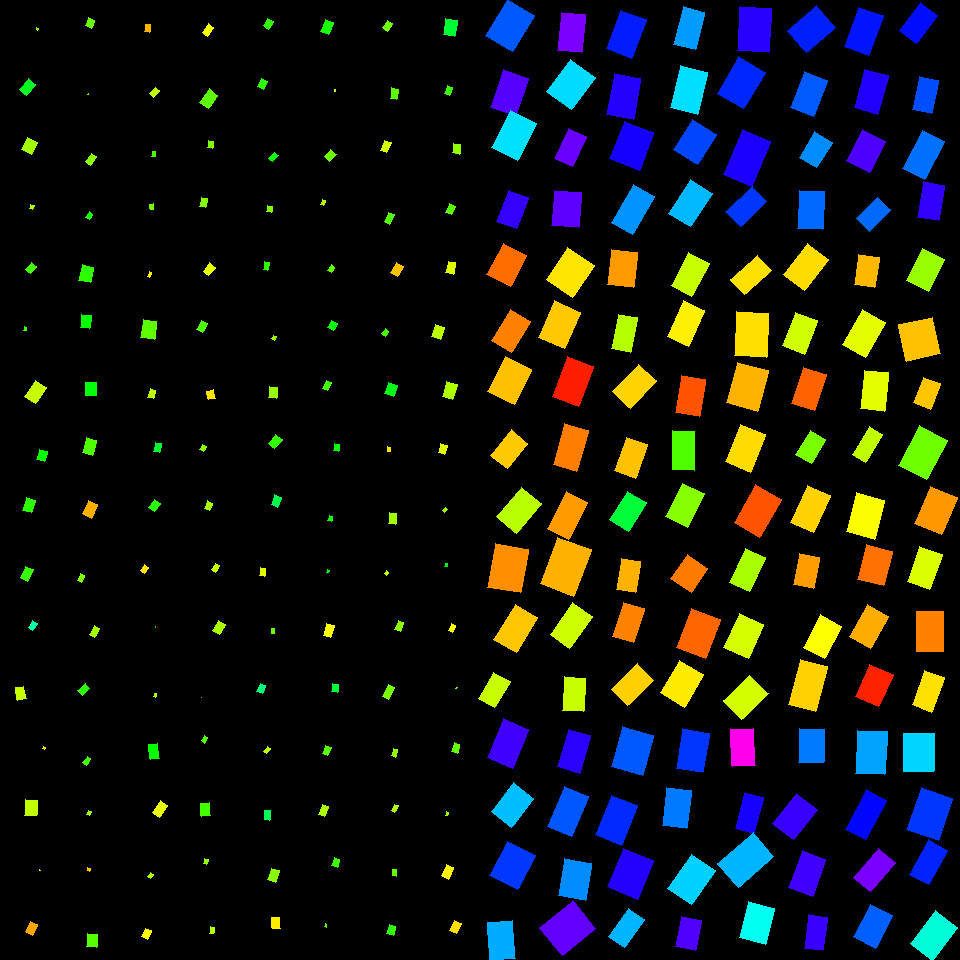

The data file committed next to this chart (first rows):
, angleRotated, color, length, logWidthLengthRatio, x, y, centerX, centerY, width, lengthRotatedProjectX, widthRotatedProjectX, lengthRotatedProjectY, widthRotatedProjectY, vertexRightBottom, vertexRightTop, vertexLeftBottom, vertexLeftTop
0, 1.724, 0.2491, 2.083, -0.3652, 37.38, 29.01, 30, 30, 1.446, -0.3169, 1.429, 2.059, -0.22, (37, 30), (36, 29), (38, 28), (36, 27)
1, 2.281, 0.3532, 14.32, -0.3869, 27.59, 86.78, 30, 90, 9.724, -9.336, 7.373, 10.86, -6.341, (26, 95), (19, 89), (35, 84), (28, 78)
2, 2.061, 0.2287, 13.77, -0.2075, 29.54, 145.8, 30, 150, 11.19, -6.48, 9.875, 12.15, -5.266, (31, 154), (21, 149), (37, 142), (27, 137)
3, 1.852, 0.2238, 4.223, -0.1757, 31.75, 206.7, 30, 210, 3.543, -1.173, 3.404, 4.057, -0.9844, (32, 209), (29, 208), (34, 205), (30, 204)
4, 2.259, 0.2906, 8.595, -0.2932, 30.86, 267.8, 30, 270, 6.41, -5.458, 4.951, 6.639, -4.071, (30, 273), (25, 269), (36, 266), (31, 262)
5, 1.818, 0.2963, 3.581, -0.3433, 25.24, 328.7, 30, 330, 2.541, -0.8752, 2.463, 3.472, -0.6209, (26, 330), (23, 330), (26, 327), (24, 326)
6, 2.163, 0.2031, 19.26, -0.3893, 35.76, 391.8, 30, 390, 13.05, -10.75, 10.83, 15.98, -7.284, (35, 403), (24, 396), (46, 387), (35, 380)
7, 1.865, 0.3289, 10.62, -0.1915, 41.82, 455.6, 30, 450, 8.765, -3.08, 8.388, 10.16, -2.543, (44, 461), (36, 459), (47, 451), (39, 449)
8, 1.842, 0.3044, 12.97, -0.3478, 28.94, 505.5, 30, 510, 9.163, -3.478, 8.828, 12.5, -2.456, (31, 512), (22, 510), (35, 500), (26, 497)
9, 2.022, 0.2984, 12.96, -0.4629, 26.77, 573.6, 30, 570, 8.16, -5.658, 7.342, 11.66, -3.562, (27, 581), (20, 577), (33, 569), (25, 566)
10, 2.123, 0.4439, 8.48, -0.4025, 32.77, 625.4, 30, 630, 5.67, -4.447, 4.828, 7.221, -2.973, (32, 630), (28, 627), (37, 623), (32, 620)
11, 1.399, 0.2025, 12.4, -0.3233, 20.52, 693.1, 30, 690, 8.974, 2.12, 8.842, 12.22, 1.534, (26, 698), (17, 700), (23, 686), (15, 687)
12, 2.033, 0.1416, 3.006, -0.3659, 43.9, 748.1, 30, 750, 2.085, -1.341, 1.866, 2.69, -0.9302, (44, 749), (42, 748), (45, 747), (43, 746)
13, 1.631, 0.206, 15.19, -0.236, 31.41, 807.8, 30, 810, 12, -0.9144, 11.98, 15.17, -0.7221, (36, 815), (24, 815), (37, 800), (25, 799)
14, 2.471, 0.1477, 0.7654, -0.3837, 39.68, 870.4, 30, 870, 0.5215, -0.5994, 0.3243, 0.4759, -0.4084, (39, 870), (39, 870), (40, 870), (39, 869)
15, 2.056, 0.1094, 11.44, -0.4077, 31.37, 928.3, 30, 930, 7.61, -5.338, 6.73, 10.12, -3.551, (32, 935), (25, 931), (37, 924), (30, 921)
16, 1.968, 0.2637, 8.338, -0.2655, 90.01, 22.96, 90, 30, 6.394, -3.229, 5.895, 7.688, -2.476, (91, 28), (85, 25), (94, 20), (88, 17)
17, 2.113, 0.2526, 0.3242, -0.2379, 88.03, 94.11, 90, 90, 0.2556, -0.1672, 0.219, 0.2778, -0.1318, (88, 94), (87, 94), (88, 94), (88, 93)
18, 2.151, 0.2422, 10.07, -0.5353, 90.89, 159.3, 90, 150, 5.893, -5.521, 4.927, 8.416, -3.233, (90, 165), (85, 161), (96, 156), (91, 153)
19, 2.173, 0.3169, 6.617, -0.399, 89.11, 215.9, 90, 210, 4.44, -3.748, 3.659, 5.453, -2.515, (89, 219), (85, 217), (92, 214), (89, 211)
20, 1.801, 0.3029, 15.6, -0.319, 86.3, 273.9, 90, 270, 11.34, -3.566, 11.04, 15.18, -2.592, (90, 282), (78, 280), (93, 267), (82, 264)
21, 1.695, 0.3289, 13.24, -0.3349, 85.61, 321.8, 90, 330, 9.474, -1.639, 9.401, 13.14, -1.173, (89, 328), (80, 327), (91, 315), (81, 314)
22, 1.576, 0.3392, 12.81, -0.1597, 90.81, 388.6, 90, 390, 10.92, -0.06867, 10.92, 12.81, -0.05853, (96, 395), (85, 395), (96, 382), (85, 382)
23, 1.846, 0.2807, 14.93, -0.2899, 89.52, 446.5, 90, 450, 11.17, -4.057, 10.75, 14.36, -3.036, (92, 455), (82, 452), (96, 440), (86, 437)
24, 2.04, 0.1149, 14.66, -0.3585, 90.06, 509.2, 90, 510, 10.24, -6.634, 9.136, 13.08, -4.635, (91, 518), (82, 513), (97, 504), (88, 500)
25, 2.024, 0.2494, 7.097, -0.4825, 81.11, 577.9, 90, 570, 4.38, -3.11, 3.938, 6.38, -1.919, (81, 582), (77, 580), (84, 575), (80, 573)
26, 2.088, 0.2263, 9.6, -0.4883, 94.24, 631.4, 90, 630, 5.891, -4.746, 5.121, 8.345, -2.912, (94, 637), (89, 634), (99, 628), (94, 625)
27, 2.388, 0.3048, 10.2, -0.4562, 83.91, 689.7, 90, 690, 6.462, -7.434, 4.423, 6.98, -4.711, (82, 695), (77, 690), (89, 688), (85, 683)
28, 2.174, 0.2917, 7.572, -0.4768, 86.79, 760.7, 90, 750, 4.701, -4.293, 3.872, 6.238, -2.665, (86, 765), (82, 762), (90, 758), (87, 756)
29, 2.057, 0.2357, 4.033, -0.3286, 88.96, 812.9, 90, 810, 2.903, -1.886, 2.566, 3.565, -1.358, (89, 815), (86, 814), (91, 811), (88, 810)
30, 1.802, 0.1304, 3.259, -0.3857, 88.63, 869.6, 90, 870, 2.216, -0.748, 2.157, 3.172, -0.5086, (89, 871), (87, 870), (90, 868), (87, 867)
31, 1.626, 0.279, 13.15, -0.2712, 91.92, 940.4, 90, 930, 10.03, -0.7251, 10.01, 13.13, -0.5529, (96, 947), (86, 946), (97, 934), (87, 933)
32, 1.666, 0.1166, 7.466, -0.3738, 147.7, 28.25, 150, 30, 5.138, -0.7106, 5.114, 7.432, -0.489, (149, 32), (144, 31), (150, 24), (145, 24)
33, 2.282, 0.2109, 9.179, -0.5053, 154.7, 92.31, 150, 90, 5.538, -5.992, 4.195, 6.953, -3.615, (153, 97), (149, 93), (159, 90), (155, 87)
34, 1.706, 0.285, 5.065, -0.4425, 153.7, 154.1, 150, 150, 3.254, -0.6808, 3.224, 5.019, -0.4373, (155, 156), (151, 156), (155, 151), (152, 151)
35, 1.5, 0.2597, 5.585, -0.4703, 151.7, 206.8, 150, 210, 3.489, 0.3953, 3.481, 5.571, 0.247, (153, 209), (150, 209), (153, 203), (149, 204)
36, 1.957, 0.1554, 5.086, -0.6723, 149.7, 274.7, 150, 270, 2.596, -1.915, 2.405, 4.712, -0.9777, (149, 277), (147, 276), (151, 272), (149, 271)
37, 1.715, 0.2716, 18.49, -0.3364, 148.8, 329.7, 150, 330, 13.21, -2.654, 13.07, 18.3, -1.896, (154, 339), (140, 337), (156, 321), (143, 319)
38, 1.856, 0.2095, 8.85, -0.4516, 151.8, 393.9, 150, 390, 5.634, -2.492, 5.406, 8.492, -1.586, (153, 398), (147, 397), (155, 390), (150, 388)
39, 1.805, 0.363, 9.494, -0.4814, 157.3, 447.4, 150, 450, 5.867, -2.2, 5.707, 9.236, -1.36, (159, 452), (153, 451), (161, 443), (155, 442)
40, 2.179, 0.3073, 10.29, -0.367, 154.5, 505.7, 150, 510, 7.131, -5.885, 5.851, 8.445, -4.077, (154, 511), (148, 507), (160, 503), (154, 499)
41, 2.225, 0.15, 7.252, -0.4674, 144.6, 568.8, 150, 570, 4.544, -4.413, 3.606, 5.755, -2.765, (144, 573), (140, 570), (148, 567), (144, 564)
42, 2.168, 0.3421, 0.5321, -0.2537, 155.6, 626.7, 150, 630, 0.4128, -0.2991, 0.3414, 0.44, -0.2321, (155, 627), (155, 626), (155, 626), (155, 626)
43, 1.837, 0.2312, 3.799, -0.5625, 155.4, 695.1, 150, 690, 2.165, -0.9994, 2.088, 3.665, -0.5694, (155, 697), (153, 696), (156, 693), (154, 693)
44, 1.458, 0.3312, 14.59, -0.4552, 153.8, 751.6, 150, 750, 9.257, 1.649, 9.197, 14.5, 1.046, (159, 758), (150, 759), (157, 743), (148, 744)
45, 2.177, 0.1823, 14.07, -0.4708, 160.3, 809.2, 150, 810, 8.786, -8.021, 7.219, 11.56, -5.009, (159, 817), (152, 812), (167, 805), (160, 800)
46, 2.216, 0.2182, 5.483, -0.5032, 150.5, 875.3, 150, 870, 3.315, -3.298, 2.648, 4.38, -1.994, (150, 878), (147, 876), (153, 874), (150, 872)
47, 1.991, 0.1683, 9.447, -0.3573, 146.6, 933.9, 150, 930, 6.609, -3.854, 6.034, 8.626, -2.696, (147, 939), (141, 936), (151, 930), (145, 928)
48, 2.18, 0.1716, 10.45, -0.5112, 208, 29.97, 210, 30, 6.27, -5.981, 5.143, 8.575, -3.587, (207, 36), (202, 32), (213, 27), (208, 23)
49, 2.214, 0.2721, 16.59, -0.4142, 208.6, 98.91, 210, 90, 10.96, -9.946, 8.772, 13.27, -6.573, (208, 108), (199, 102), (217, 95), (209, 88)
50, 1.725, 0.249, 7.057, -0.4011, 210.7, 144.4, 210, 150, 4.726, -1.081, 4.67, 6.974, -0.7241, (212, 148), (207, 147), (213, 141), (208, 140)
51, 1.802, 0.2457, 9.247, -0.4948, 203.4, 202.8, 210, 210, 5.637, -2.115, 5.488, 9.001, -1.29, (205, 207), (199, 206), (207, 198), (201, 197)
52, 2.238, 0.1844, 10.91, -0.3966, 209.4, 269.2, 210, 270, 7.338, -6.752, 5.765, 8.571, -4.541, (208, 275), (203, 271), (215, 267), (209, 262)
53, 2.017, 0.283, 10.07, -0.3948, 202.1, 326.3, 210, 330, 6.785, -4.347, 6.12, 9.083, -2.929, (202, 332), (196, 329), (207, 323), (201, 320)
54, 1.347, 0.1509, 8.674, -0.2811, 211.1, 394.6, 210, 390, 6.548, 1.927, 6.385, 8.457, 1.454, (215, 398), (208, 399), (213, 389), (206, 391)
55, 2.088, 0.2437, 6.529, -0.4089, 203.1, 448, 210, 450, 4.338, -3.228, 3.77, 5.675, -2.145, (203, 451), (199, 449), (206, 446), (202, 444)
56, 1.954, 0.2223, 7.781, -0.262, 208.6, 505.6, 210, 510, 5.988, -2.909, 5.554, 7.217, -2.238, (209, 510), (204, 508), (212, 503), (207, 500)
57, 2.154, 0.2037, 7.824, -0.4496, 215.5, 567.9, 210, 570, 4.991, -4.308, 4.166, 6.531, -2.748, (215, 572), (211, 569), (219, 565), (215, 563)
58, 2.101, 0.2222, 11.91, -0.4283, 219, 627.8, 210, 630, 7.759, -6.022, 6.694, 10.27, -3.924, (219, 634), (212, 630), (225, 624), (218, 620)
59, 1.919, 0.3111, 0.03066, -0.2291, 201.1, 697.6, 210, 690, 0.02439, -0.01047, 0.02292, 0.02882, -0.008327, (201, 697), (201, 697), (201, 697), (201, 697)
... 196 more rows
